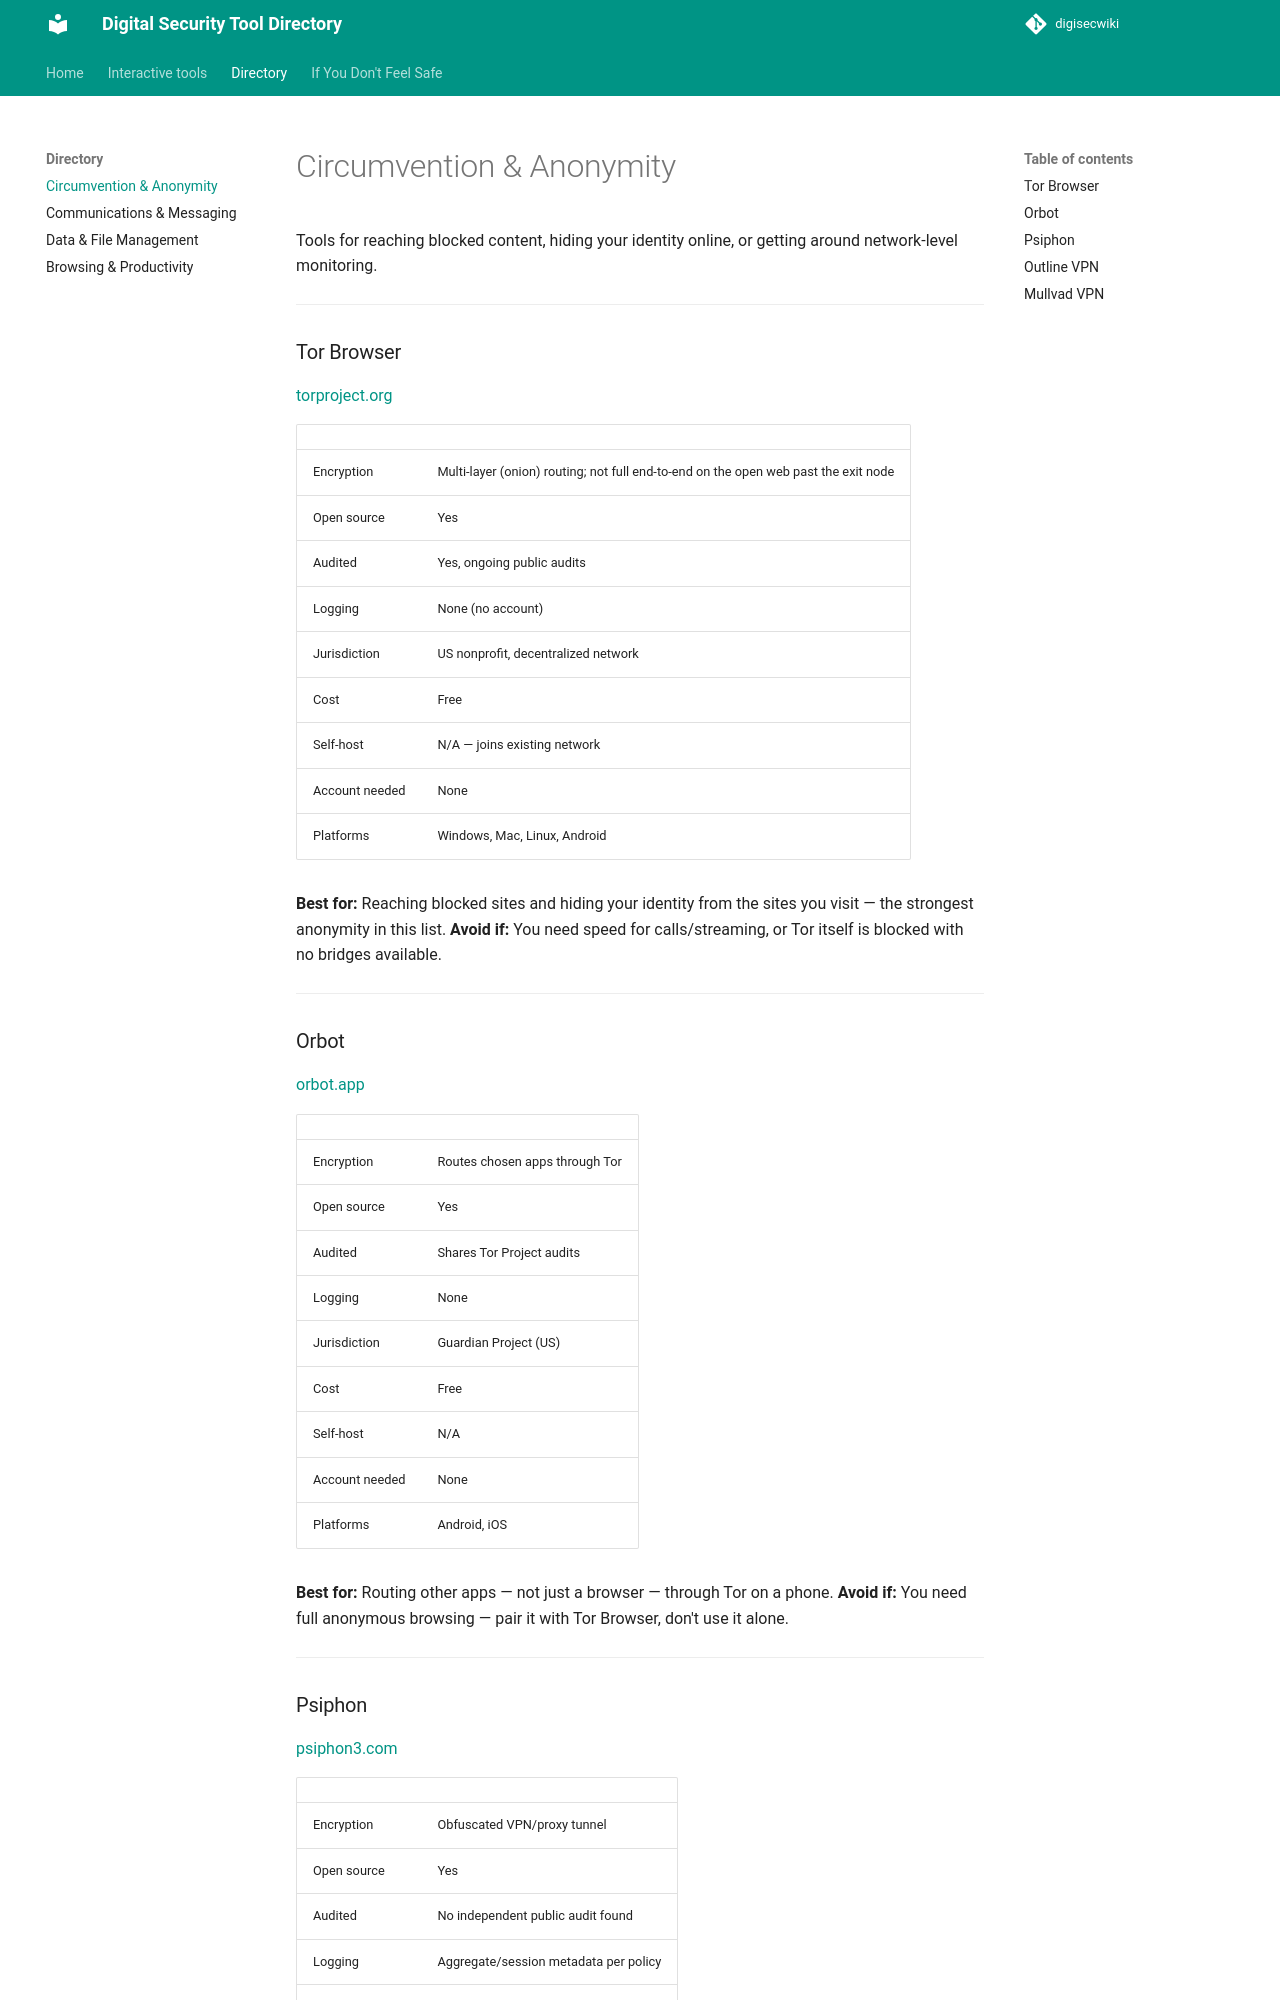

repository: nanengagemedia-ctrl/digisecwiki · page: circumvention-anonymity/index.html · generator: mkdocs

# Circumvention & Anonymity

Tools for reaching blocked content, hiding your identity online, or getting around network-level monitoring.

---

### Tor Browser
[torproject.org](https://www.torproject.org)

| | |
|---|---|
| Encryption | Multi-layer (onion) routing; not full end-to-end on the open web past the exit node |
| Open source | Yes |
| Audited | Yes, ongoing public audits |
| Logging | None (no account) |
| Jurisdiction | US nonprofit, decentralized network |
| Cost | Free |
| Self-host | N/A — joins existing network |
| Account needed | None |
| Platforms | Windows, Mac, Linux, Android |

**Best for:** Reaching blocked sites and hiding your identity from the sites you visit — the strongest anonymity in this list.
**Avoid if:** You need speed for calls/streaming, or Tor itself is blocked with no bridges available.

---

### Orbot
[orbot.app](https://orbot.app)

| | |
|---|---|
| Encryption | Routes chosen apps through Tor |
| Open source | Yes |
| Audited | Shares Tor Project audits |
| Logging | None |
| Jurisdiction | Guardian Project (US) |
| Cost | Free |
| Self-host | N/A |
| Account needed | None |
| Platforms | Android, iOS |

**Best for:** Routing other apps — not just a browser — through Tor on a phone.
**Avoid if:** You need full anonymous browsing — pair it with Tor Browser, don't use it alone.

---
